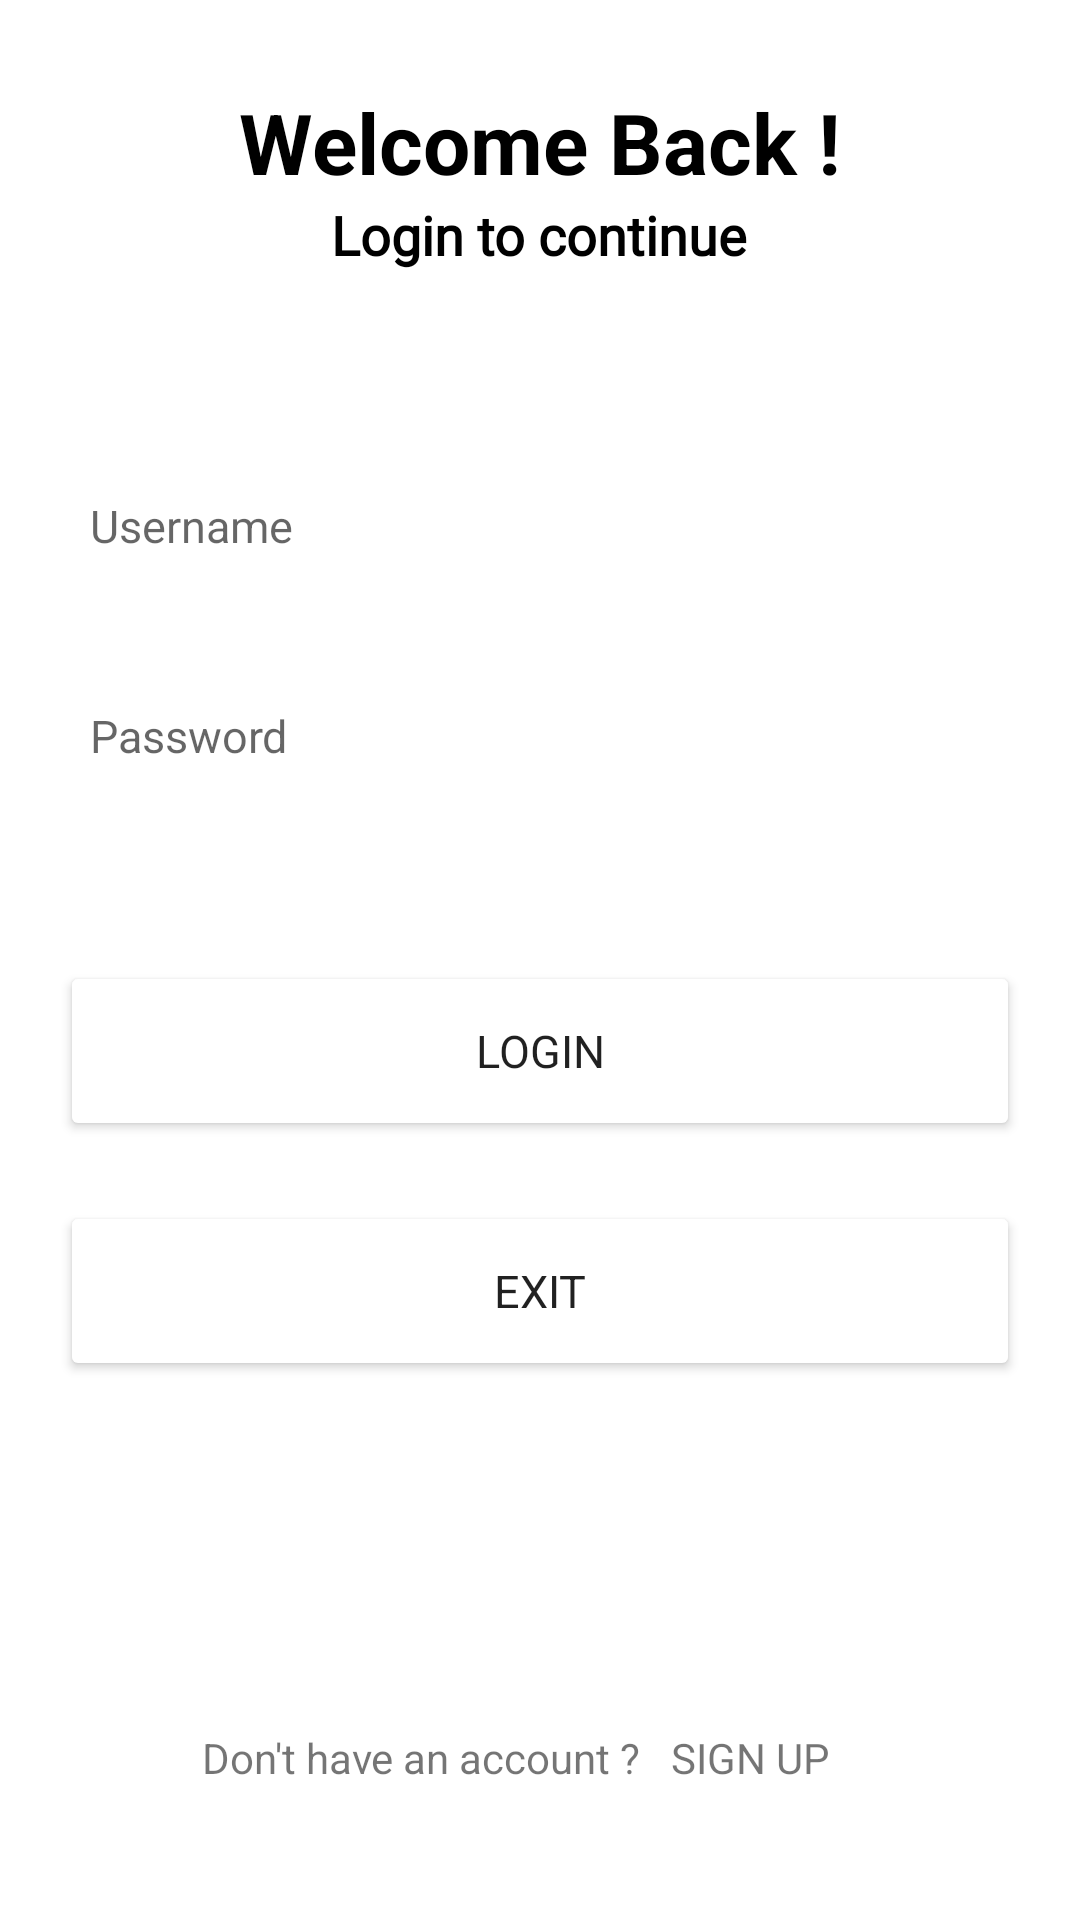

Write the Android layout XML for this screen, with the resource values it uses.
<!-- AndroidManifest.xml: application theme Theme.Quizz -->
<!-- res/layout/fragment_login.xml -->
<?xml version="1.0" encoding="utf-8"?>
<LinearLayout xmlns:android="http://schemas.android.com/apk/res/android"
    xmlns:tools="http://schemas.android.com/tools"
    android:layout_width="match_parent"
    android:layout_height="match_parent"
    android:gravity="center"
    android:orientation="vertical"
    tools:context=".Vista.LoginFragment">

    <LinearLayout
        android:layout_width="wrap_content"
        android:layout_height="wrap_content"
        android:layout_marginBottom="20dp"
        android:gravity="center"
        android:orientation="vertical">

        <TextView
            android:layout_width="wrap_content"
            android:layout_height="wrap_content"
            android:background="@null"
            android:text="@string/welcome_back_text"
            android:textColor="@color/black"
            android:textSize="28sp"
            android:textStyle="bold" />

        <TextView
            android:layout_width="wrap_content"
            android:layout_height="wrap_content"
            android:fontFamily="@font/text"
            android:text="Login to continue"
            android:textColor="@color/black"
            android:textSize="18sp"
            android:textStyle="bold" />

    </LinearLayout>


    <LinearLayout
        android:layout_width="320dp"
        android:layout_height="wrap_content"
        android:layout_marginTop="40dp"
        android:background="@drawable/input_field_background"
        android:gravity="center">

        <EditText
            android:id="@+id/username"
            android:layout_width="300dp"
            android:layout_height="wrap_content"
            android:height="50dp"
            android:background="@android:color/transparent"
            android:backgroundTint="@null"
            android:hint="Username"
            android:maxLines="1"
            android:textSize="15sp" />

    </LinearLayout>

    <LinearLayout
        android:layout_width="320dp"
        android:layout_height="wrap_content"
        android:layout_marginTop="20dp"
        android:background="@drawable/input_field_background"
        android:gravity="center">

        <EditText
            android:id="@+id/password"
            android:layout_width="300dp"
            android:layout_height="50dp"
            android:background="@android:color/transparent"
            android:hint="Password"
            android:inputType="textPassword"
            android:maxLines="1"
            android:textSize="15sp" />

    </LinearLayout>

    <Button
        android:id="@+id/loginBtn"
        style="@style/buttonStyle"
        android:layout_width="320dp"
        android:layout_height="60sp"
        android:layout_marginTop="50dp"
        android:backgroundTint="@color/orange"
        android:text="LOGIN"
        android:textSize="15sp" />


    <Button
        android:id="@+id/exitBtn"
        style="@style/buttonStyle"
        android:layout_width="320dp"
        android:layout_height="60sp"
        android:layout_marginTop="20dp"
        android:backgroundTint="@color/orange"
        android:text="EXIT"
        android:textSize="15sp" />


    <LinearLayout
        android:layout_width="wrap_content"
        android:layout_height="wrap_content"
        android:layout_marginTop="100dp"
        android:orientation="horizontal">


        <TextView
            android:layout_width="wrap_content"
            android:layout_height="wrap_content"
            android:text="Don't have an account ?" />

        <TextView
            android:id="@+id/signUp"
            android:layout_width="wrap_content"
            android:layout_height="wrap_content"
            android:layout_marginLeft="10dp"
            android:paddingTop="16dp"
            android:paddingRight="16dp"
            android:paddingBottom="16dp"
            android:text="SIGN UP"
            android:textColor="@color/orange" />

    </LinearLayout>


</LinearLayout>
<!-- resources referenced by this layout -->
<resources>
  <string name="welcome_back_text">Welcome Back !</string>
  <style name="buttonStyle" parent="Theme.MaterialComponents.DayNight.NoActionBar">
          
          <item name="colorPrimary">@color/orange</item>
          <item name="cornerRadius">50dp</item>
      </style>
  <style name="Theme.Quizz" parent="Theme.MaterialComponents.DayNight.NoActionBar">
          
          <item name="colorPrimary">@color/purple_500</item>
          <item name="colorPrimaryVariant">@color/orange</item>
          <item name="colorOnPrimary">@color/white</item>
          
          <item name="colorSecondary">@color/teal_200</item>
          <item name="colorSecondaryVariant">@color/teal_700</item>
          <item name="colorOnSecondary">@color/black</item>
          
          <item name="android:statusBarColor" tools:targetApi="l">?attr/colorPrimaryVariant</item>
          
      </style>
  <!-- not gathered from this repository: default colours our renderer supplied (Android Studio template values) -->
  <color name="purple_500">#FF6200EE</color>
  <color name="teal_200">#FF03DAC5</color>
  <color name="teal_700">#FF018786</color>
  <color name="black">#FF000000</color>
  <color name="white">#FFFFFFFF</color>
</resources>
